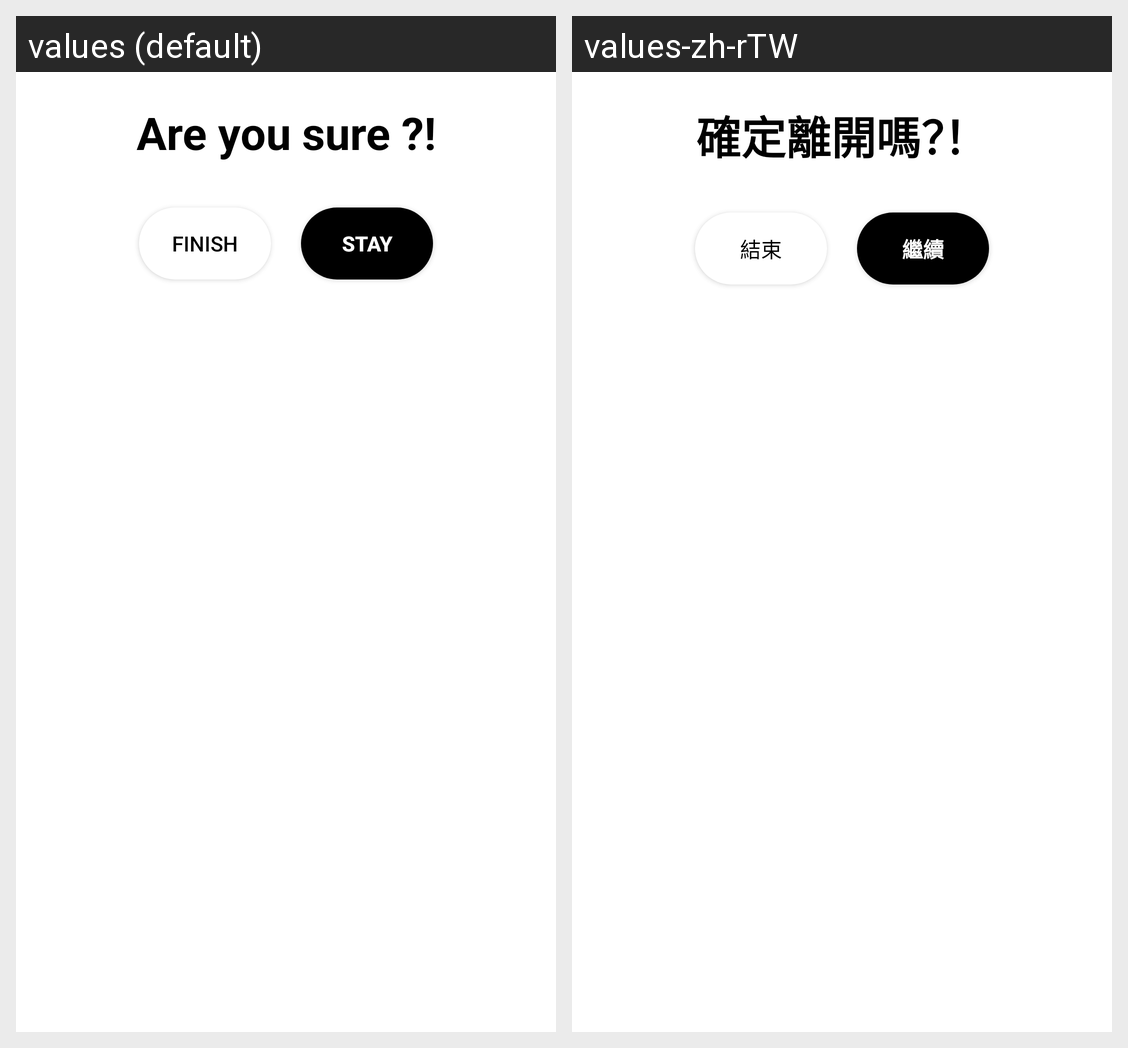

Strings drawn on this Android screen and how each of the app's shown locales translates them:
Android screen res/layout/back_pressed.xml rendered under 2 locales, left to right: values (default), values-zh-rTW. Device: Nexus 5 (rendered at 1080×1920; each locale shown at half size, 540×960, under a caption strip naming it); theme Theme.FinalCode2.
Strings drawn on this screen, with the default value and each locale's value (text and hints the layout hard-codes, and strings that could not be matched under every locale, appear in the picture but are not listed):

are_you_sure
  values: Are you sure ?!
  values-zh-rTW: 確定離開嗎？！

finish
  values: Finish
  values-zh-rTW: 結束

stay
  values: stay
  values-zh-rTW: 繼續
